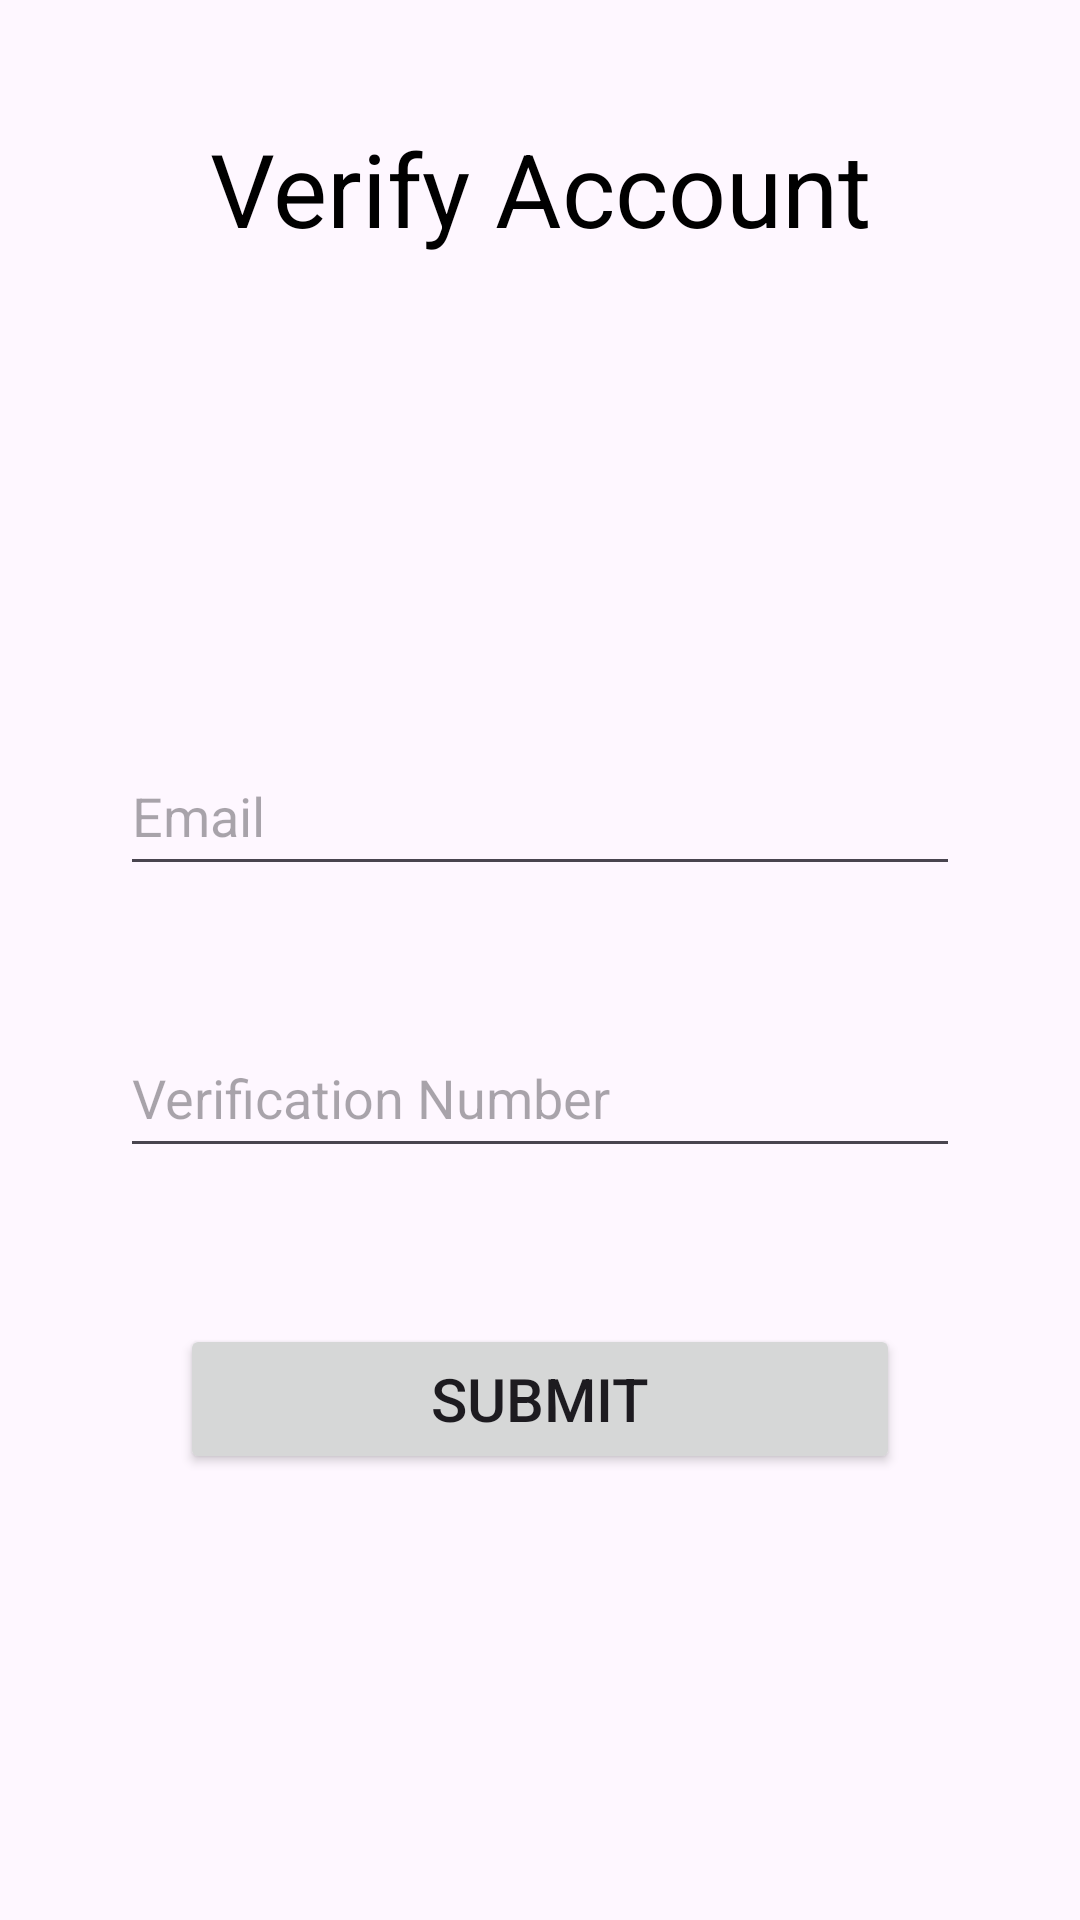

Produce the Android XML layout that renders to this screen, including the resource entries it uses.
<!-- AndroidManifest.xml: application theme Theme.WeShare -->
<!-- res/layout/activity_verification.xml -->
<?xml version="1.0" encoding="utf-8"?>
<androidx.constraintlayout.widget.ConstraintLayout xmlns:android="http://schemas.android.com/apk/res/android"
    xmlns:app="http://schemas.android.com/apk/res-auto"
    xmlns:tools="http://schemas.android.com/tools"
    android:layout_width="match_parent"
    android:layout_height="match_parent"
    tools:context=".Activities.VerificationActivity">

    <TextView
        android:id="@+id/VerificationActivityTextView"
        android:layout_width="wrap_content"
        android:layout_height="wrap_content"
        android:layout_marginTop="40dp"
        android:layout_marginBottom="59dp"
        android:text="@string/verify_user"
        android:textColor="@color/black"
        android:textSize="34sp"
        app:layout_constraintBottom_toTopOf="@+id/imageView"
        app:layout_constraintEnd_toEndOf="parent"
        app:layout_constraintStart_toStartOf="parent"
        app:layout_constraintTop_toTopOf="parent"
        app:layout_constraintVertical_bias="0.0" />

    <EditText
        android:id="@+id/VerificationActivityEmailInput"
        android:layout_width="0dp"
        android:layout_height="50dp"
        android:layout_marginStart="40dp"
        android:layout_marginTop="160dp"
        android:layout_marginEnd="40dp"
        android:autofillHints="@string/email"
        android:ems="10"
        android:hint="@string/email"
        android:inputType="text"
        app:layout_constraintEnd_toEndOf="parent"
        app:layout_constraintHorizontal_bias="0.0"
        app:layout_constraintStart_toStartOf="parent"
        app:layout_constraintTop_toBottomOf="@+id/VerificationActivityTextView"
        tools:ignore="TextFields,VisualLintTextFieldSize" />

    <EditText
        android:id="@+id/VerificationActivityVerifyCodeInput"
        android:layout_width="0dp"
        android:layout_height="50dp"
        android:layout_marginStart="40dp"
        android:layout_marginTop="44dp"
        android:layout_marginEnd="40dp"
        android:autofillHints=""
        android:ems="10"
        android:hint="@string/verification_number"
        android:inputType="number"
        app:layout_constraintEnd_toEndOf="parent"
        app:layout_constraintHorizontal_bias="0.0"
        app:layout_constraintStart_toStartOf="parent"
        app:layout_constraintTop_toBottomOf="@+id/VerificationActivityEmailInput"
        tools:ignore="VisualLintTextFieldSize,TextContrastCheck" />

    <Button
        android:id="@+id/VerificationActivitySubmitButton"
        android:layout_width="0dp"
        android:layout_height="50dp"
        android:layout_marginStart="60dp"
        android:layout_marginTop="52dp"
        android:layout_marginEnd="60dp"
        android:text="@string/submit_button_verify"
        android:textSize="20sp"
        app:cornerRadius="7dp"
        app:layout_constraintEnd_toEndOf="parent"
        app:layout_constraintHorizontal_bias="0.0"
        app:layout_constraintStart_toStartOf="parent"
        app:layout_constraintTop_toBottomOf="@+id/VerificationActivityVerifyCodeInput"
        tools:ignore="VisualLintButtonSize" />

    <ImageView
        android:id="@+id/imageView"
        android:layout_width="136dp"
        android:layout_height="93dp"
        android:layout_marginBottom="20dp"
        app:layout_constraintBottom_toTopOf="@+id/VerificationActivityEmailInput"
        app:layout_constraintEnd_toEndOf="parent"
        app:layout_constraintHorizontal_bias="0.498"
        app:layout_constraintStart_toStartOf="parent"
        app:srcCompat="@drawable/verify" />

</androidx.constraintlayout.widget.ConstraintLayout>
<!-- resources referenced by this layout -->
<resources>
  <color name="black">#FF000000</color>
  <string name="email">Email</string>
  <string name="submit_button_verify">Submit</string>
  <string name="verification_number">Verification Number</string>
  <string name="verify_user">Verify Account</string>
  <style name="Theme.WeShare" parent="Base.Theme.WeShare">
          
          <item name="materialButtonStyle">@style/ButtonStyle</item>
      </style>
  <style name="Base.Theme.WeShare" parent="Theme.Material3.DayNight.NoActionBar">
          
          <item name="colorPrimary">@color/my_primary_color</item>
          <item name="colorOnPrimary">@color/my_on_primary_color</item>
      </style>
  <style name="ButtonStyle" parent="Widget.Material3.Button">
          <item name="android:backgroundTint">@color/button_background_color</item>
          <item name="android:textColor">@color/button_text_color</item>
      </style>
  <color name="my_primary_color">#607D8B</color>
  <color name="my_on_primary_color">#FFFFFF</color>
  <color name="button_background_color">#607D8B</color>
  <color name="button_text_color">#FFFFFF</color>
</resources>
